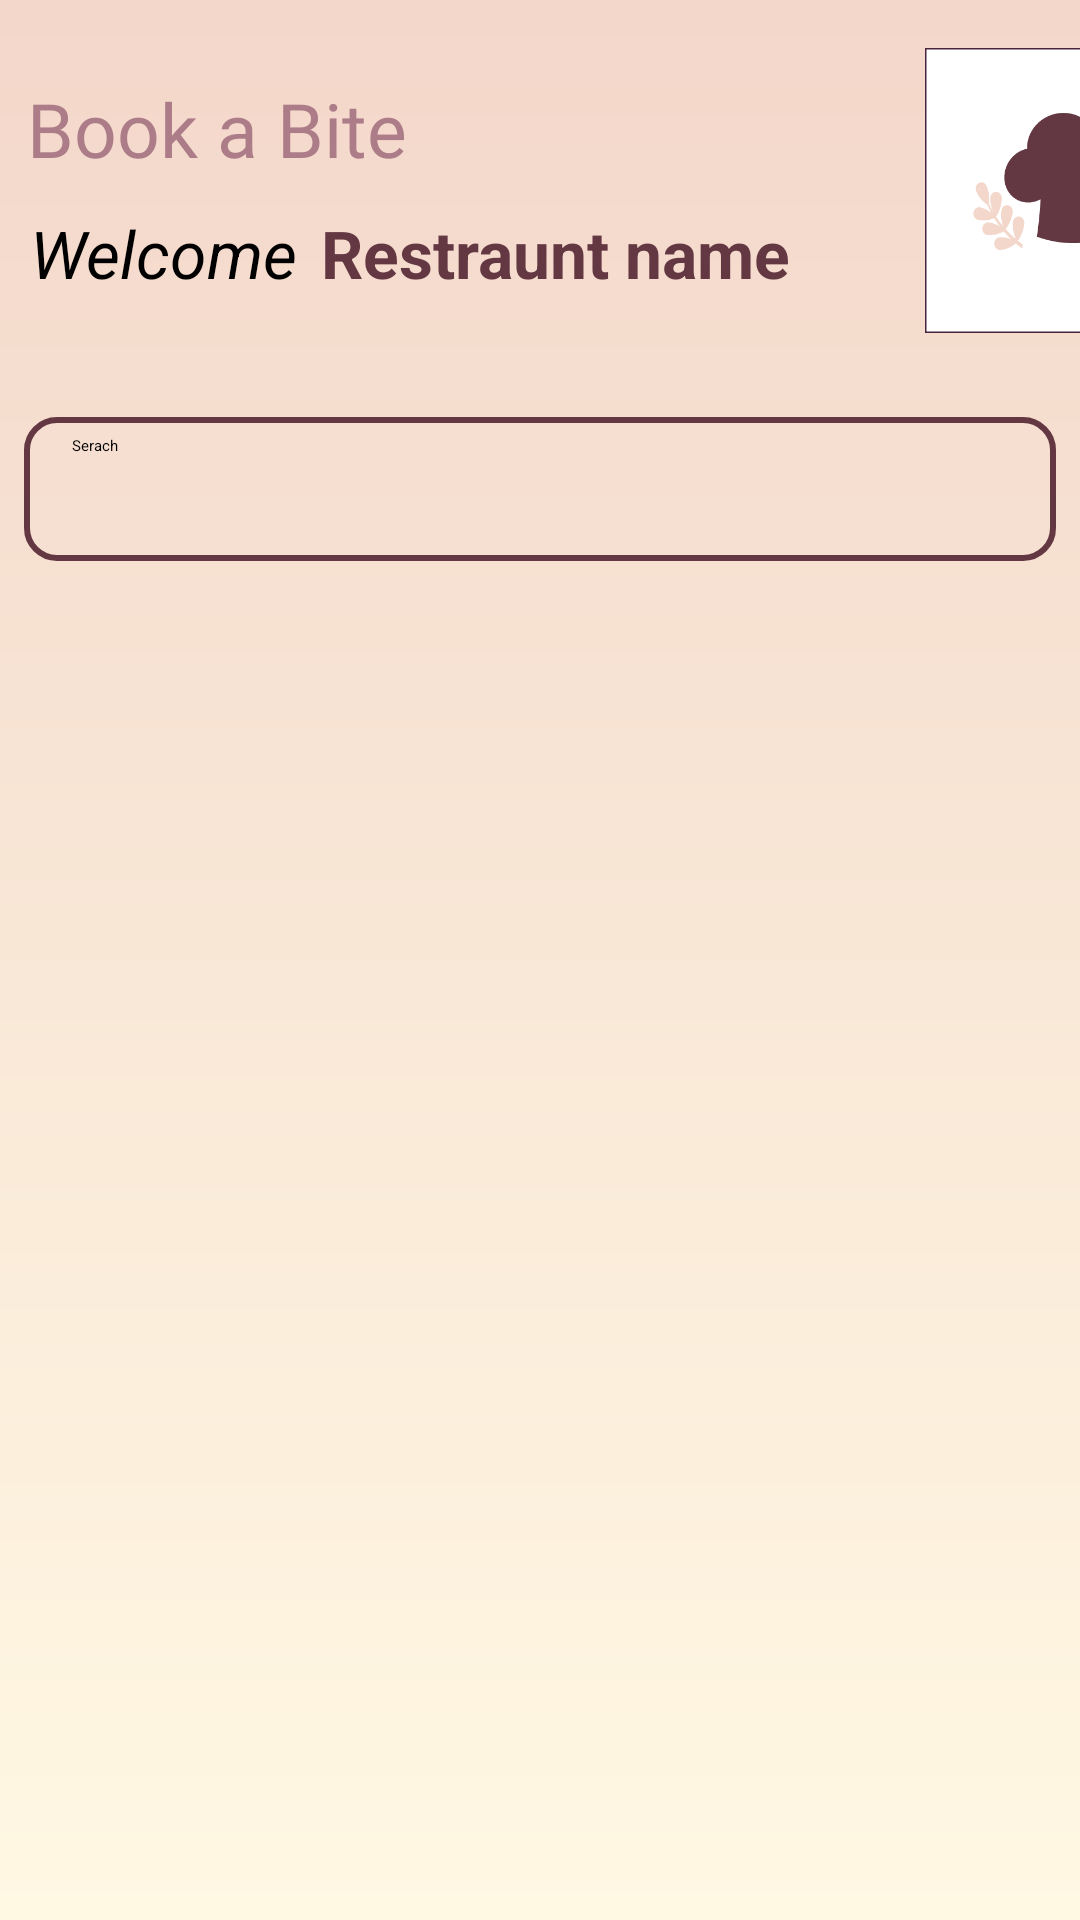

The Android layout XML behind this screen, and the referenced resources:
<!-- AndroidManifest.xml: application theme Theme.MyApplication -->
<!-- res/layout/activity_restaurant_home.xml -->
<?xml version="1.0" encoding="utf-8"?>
<androidx.constraintlayout.widget.ConstraintLayout xmlns:android="http://schemas.android.com/apk/res/android"
    xmlns:app="http://schemas.android.com/apk/res-auto"
    xmlns:tools="http://schemas.android.com/tools"
    android:layout_width="match_parent"
    android:layout_height="match_parent"
    android:background="@drawable/back_ground"
    tools:context=".restaurantHome">

    <LinearLayout
        android:id="@+id/linearLayout2"
        android:layout_width="match_parent"
        android:layout_height="wrap_content"
        android:layout_marginTop="16dp"
        app:layout_constraintEnd_toEndOf="parent"
        app:layout_constraintHorizontal_bias="0.0"
        app:layout_constraintStart_toStartOf="parent"
        app:layout_constraintTop_toTopOf="parent">

        <LinearLayout
            android:layout_width="wrap_content"
            android:layout_height="wrap_content"
            android:layout_marginTop="10dp"
            android:orientation="vertical">

            <LinearLayout
                android:layout_width="wrap_content"
                android:layout_height="wrap_content">

                <TextView
                    android:layout_width="wrap_content"
                    android:layout_height="wrap_content"
                    android:layout_marginLeft="9dp"
                    android:fontFamily="@font/vintage_rovery"
                    android:text="Book a Bite"
                    android:textColor="@color/main_font_color"
                    android:textSize="25dp" />
            </LinearLayout>

            <LinearLayout
                android:layout_width="wrap_content"
                android:layout_height="wrap_content"
                android:padding="10dp">

                <TextView
                    android:layout_width="wrap_content"
                    android:layout_height="wrap_content"
                    android:text="Welcome"
                    android:textColor="@color/black"
                    android:textSize="22dp"

                    android:textStyle="italic" />

                <TextView
                    android:id="@+id/restrauntNameTv"
                    android:layout_width="wrap_content"
                    android:layout_height="wrap_content"
                    android:layout_marginLeft="8dp"
                    android:hint="Restraunt name"
                    android:textColor="@color/second_font_color"
                    android:textColorHint="@color/second_font_color"
                    android:textSize="22dp"
                    android:textStyle="bold" />
            </LinearLayout>
        </LinearLayout>

        <LinearLayout
            android:layout_width="wrap_content"
            android:layout_height="wrap_content">

            <com.google.android.material.imageview.ShapeableImageView
                android:id="@+id/restrauntPictureIv"
                android:layout_width="95dp"
                android:layout_height="95dp"
                android:layout_marginLeft="35dp"


                android:background="@color/white"
                android:src="@drawable/upload_restraunt_logo"

                app:shapeAppearanceOverlay="@style/circular"
                app:strokeColor="#49243E"
                app:strokeWidth="1dp" />

        </LinearLayout>

    </LinearLayout>

    <LinearLayout
        android:id="@+id/linearLayout3"
        android:layout_width="match_parent"
        android:layout_height="wrap_content"
        android:layout_marginTop="20dp"
        app:layout_constraintEnd_toEndOf="parent"
        app:layout_constraintHorizontal_bias="0.0"
        app:layout_constraintStart_toStartOf="parent"
        app:layout_constraintTop_toBottomOf="@+id/linearLayout2">


        <androidx.appcompat.widget.SearchView
            android:id="@+id/searchView"
            android:layout_width="match_parent"
            android:layout_height="wrap_content"
            android:layout_margin="8dp"
            android:background="@drawable/seach_view_bg"
            app:iconifiedByDefault="false"
            app:queryHint="Serach" />
    </LinearLayout>

    <LinearLayout
        android:layout_width="match_parent"
        android:layout_height="wrap_content"
        android:layout_marginTop="48dp"
        android:orientation="vertical"
        app:layout_constraintEnd_toEndOf="parent"
        app:layout_constraintStart_toStartOf="parent"
        app:layout_constraintTop_toBottomOf="@+id/linearLayout3">

        <androidx.recyclerview.widget.RecyclerView
            android:id="@+id/menuRv"
            android:layout_width="match_parent"
            android:layout_height="wrap_content"
            tools:listitem="@layout/custom_dish_layout" />




    </LinearLayout>


</androidx.constraintlayout.widget.ConstraintLayout>
<!-- res/layout/custom_dish_layout.xml (included above) -->
<?xml version="1.0" encoding="utf-8"?>
<LinearLayout xmlns:android="http://schemas.android.com/apk/res/android"
    android:layout_width="match_parent"
    android:layout_height="wrap_content"
    xmlns:app="http://schemas.android.com/apk/res-auto"
    android:orientation="vertical"
    android:layout_gravity="center"
    android:gravity="center"
    android:layout_margin="20dp">
    <androidx.cardview.widget.CardView
        android:id="@+id/main_container"
        android:layout_width="match_parent"
        android:layout_height="wrap_content"
        app:cardCornerRadius="20dp"
        android:layout_margin="0dp"

        app:cardElevation="10dp">

        <LinearLayout

            android:layout_width="wrap_content"
            android:layout_height="132dp"
            android:orientation="vertical"
            android:padding="12dp">

            <LinearLayout
                android:layout_width="match_parent"
                android:layout_height="wrap_content"
                android:layout_marginLeft="10dp"
                android:orientation="horizontal">

                <LinearLayout
                    android:layout_width="wrap_content"
                    android:layout_height="wrap_content"
                    android:layout_marginLeft="0dp"
                    android:orientation="vertical">

                    <TextView

                        android:id="@+id/dishNameCv"
                        android:layout_width="wrap_content"
                        android:layout_height="wrap_content"
                        android:fontFamily="@font/vintage_rovery"
                        android:hint="Dish Name"
                        android:textColor="#503C3C"
                        android:textSize="24dp"
                        android:textStyle="bold" />

                    <LinearLayout

                        android:layout_width="wrap_content"
                        android:layout_height="match_parent"
                        android:layout_marginTop="6dp">

                        <TextView
                            android:id="@+id/dishCategoryCv"
                            android:layout_width="wrap_content"
                            android:layout_height="match_parent"
                            android:fontFamily="@font/vintage_rovery"
                            android:hint="Category"
                            android:textColor="#7E6363"
                            android:textSize="18dp" />
                    </LinearLayout>

                    <LinearLayout
                        android:layout_width="wrap_content"
                        android:layout_height="wrap_content"
                        android:orientation="horizontal">

                        <LinearLayout
                            android:layout_width="wrap_content"
                            android:layout_height="wrap_content"
                            android:layout_marginTop="10dp">

                            <TextView
                                android:id="@+id/dishPriceCv"
                                android:layout_width="wrap_content"
                                android:layout_height="wrap_content"

                                android:hint="20"
                                android:textColor="#7E6363"
                                android:textSize="20dp"
                                android:textStyle="bold" />

                            <TextView
                                android:layout_width="wrap_content"
                                android:layout_height="wrap_content"
                                android:layout_marginLeft="10dp"
                                android:fontFamily="@font/vintage_rovery"
                                android:hint="DA"
                                android:textColor="#7E6363"
                                android:textSize="20dp" />
                        </LinearLayout>

                    </LinearLayout>

                </LinearLayout>

                <RelativeLayout

                    android:layout_width="wrap_content"
                    android:layout_height="wrap_content">

                    <ImageView
                        android:id="@+id/dishImage"
                        android:layout_width="132dp"
                        android:layout_height="118dp"
                        android:layout_alignParentRight="true"
                        android:layout_marginTop="-8dp"
                        android:elevation="10dp"
                        android:src="@drawable/dish_default_pic"></ImageView>


                </RelativeLayout>


            </LinearLayout>


        </LinearLayout>

    </androidx.cardview.widget.CardView>




</LinearLayout>
<!-- resources referenced by this layout -->
<resources>
  <color name="black">#FF000000</color>
  <color name="main_font_color">#AC7D88</color>
  <color name="second_font_color">#643843</color>
  <color name="white">#FFFFFFFF</color>
  <!-- drawable back_ground (drawable) -->
  <?xml version="1.0" encoding="utf-8"?>
  <shape xmlns:android="http://schemas.android.com/apk/res/android">
  <gradient
      android:type="linear"
      android:startColor="@color/bg_base_color1"
      android:endColor="@color/bg_base_color2"
      android:angle="90"
      >
  
  </gradient>
  </shape>
  <!-- drawable dish_default_pic: png bitmap (drawable, 394919 bytes) -->
  <!-- drawable seach_view_bg (drawable) -->
  <?xml version="1.0" encoding="utf-8"?>
  <shape xmlns:android="http://schemas.android.com/apk/res/android" >
      <corners android:radius="10dp"/>
      <stroke android:color="@color/second_font_color" android:width="2dp"/>
  
  </shape>
  <!-- drawable upload_restraunt_logo: png bitmap (drawable, 10248 bytes) -->
  <color name="bg_base_color1">#FFF8E3</color>
  <color name="bg_base_color2">#F3D7CA</color>
</resources>
